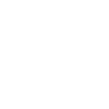
t = 0.00 s
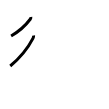
t = 2.00 s
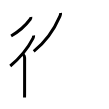
t = 4.00 s
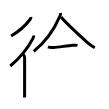
t = 6.00 s
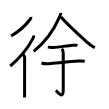
t = 8.00 s
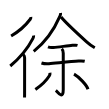
t = 10.00 s

The animated SVG that drew these frames (rendered in a browser with its animation timeline set to each time). Animation: 10 SMIL elements (animate=10); one cycle of 10.00 s.

<svg width="109px" height="109px" viewBox="0 0 px 109px" xmlns="http://www.w3.org/2000/svg" xmlns:xlink="http://www.w3.org/1999/xlink" xml:space="preserve" version="1.1"  baseProfile="full">
<path d="M30.83,17c0.06,0.44-0.21,1.73-0.62,2.27C27.36,23.11,20.12,30.75,11.12,36" style="fill:none;stroke:black;stroke-width:3;opacity:0">
  <animate attributeType="CSS" attributeName="opacity" from="0" to="1" begin="0s" dur="1s" repeatCount="Indefinite" fill="freeze" />
</path>
<path d="M33.6,35.5c0.07,0.71-0.18,1.97-0.63,2.84C29.78,44.47,21.62,56.5,10.25,66" style="fill:none;stroke:black;stroke-width:3;opacity:0">
  <animate attributeType="CSS" attributeName="opacity" from="0" to="1" begin="1s" dur="1s" repeatCount="Indefinite" fill="freeze" />
</path>
<path d="M23.22,54.5c0.95,0.95,1.4,2.12,1.4,3.16c0,4.22-0.02,26.09-0.02,32.59c0,3.72-0.03,6.47-0.05,7.25" style="fill:none;stroke:black;stroke-width:3;opacity:0">
  <animate attributeType="CSS" attributeName="opacity" from="0" to="1" begin="2s" dur="1s" repeatCount="Indefinite" fill="freeze" />
</path>
<path d="M60.54,13c0.1,0.9-0.15,2.14-0.7,3.38C56,25.25,48.75,39.5,33.71,51.32" style="fill:none;stroke:black;stroke-width:3;opacity:0">
  <animate attributeType="CSS" attributeName="opacity" from="0" to="1" begin="3s" dur="1s" repeatCount="Indefinite" fill="freeze" />
</path>
<path d="M61.04,16.99c3.61,4.41,17.88,17.85,25.61,24.86c2.45,2.22,5.25,4.35,8.13,5.96" style="fill:none;stroke:black;stroke-width:3;opacity:0">
  <animate attributeType="CSS" attributeName="opacity" from="0" to="1" begin="4s" dur="1s" repeatCount="Indefinite" fill="freeze" />
</path>
<path d="M48,46.97c1.44,0.59,3.89,0.67,5.4,0.53c5.61-0.51,13.88-1.69,19.1-2.17c1.68-0.15,3.35-0.43,5,0.02" style="fill:none;stroke:black;stroke-width:3;opacity:0">
  <animate attributeType="CSS" attributeName="opacity" from="0" to="1" begin="5s" dur="1s" repeatCount="Indefinite" fill="freeze" />
</path>
<path d="M41.48,62.96c2.39,0.79,5.35,0.99,7.4,0.81c8.29-0.75,22.23-2.27,29.75-2.77c1.98-0.13,4.12-0.19,6.08,0.23" style="fill:none;stroke:black;stroke-width:3;opacity:0">
  <animate attributeType="CSS" attributeName="opacity" from="0" to="1" begin="6s" dur="1s" repeatCount="Indefinite" fill="freeze" />
</path>
<path d="M61.79,48.8c1.14,1.14,1.46,2.57,1.46,4.55c0,18.93,0,31.51,0,36.27c0,10.8-5.96,1.92-7.4,0.72" style="fill:none;stroke:black;stroke-width:3;opacity:0">
  <animate attributeType="CSS" attributeName="opacity" from="0" to="1" begin="7s" dur="1s" repeatCount="Indefinite" fill="freeze" />
</path>
<path d="M49.97,72.75c0.12,1.05-0.06,2.07-0.62,2.99c-2.26,3.73-6.49,8.56-13.97,13.77" style="fill:none;stroke:black;stroke-width:3;opacity:0">
  <animate attributeType="CSS" attributeName="opacity" from="0" to="1" begin="8s" dur="1s" repeatCount="Indefinite" fill="freeze" />
</path>
<path d="M74,74.12c4.93,2.66,12.73,10.94,13.96,15.08" style="fill:none;stroke:black;stroke-width:3;opacity:0">
  <animate attributeType="CSS" attributeName="opacity" from="0" to="1" begin="9s" dur="1s" repeatCount="Indefinite" fill="freeze" />
</path>
</svg>
